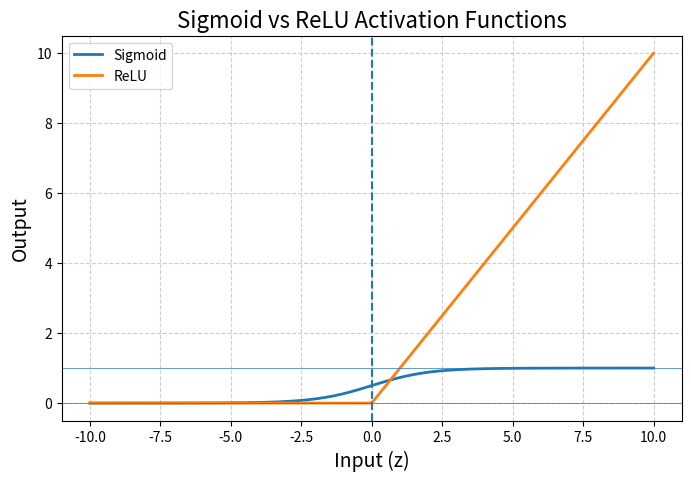

Write Python code to recreate this figure.
# ---------------------------------------------------------
# Program : Sigmoid vs ReLU Neuron Comparison
# Author  : Handge Kishor Suryabhan
# ---------------------------------------------------------

import math
import matplotlib.pyplot as plt
import numpy as np

# ---------------------------------------------------------
# STEP 1 : Activation Functions
# ---------------------------------------------------------

def sigmoid(z):
    """
    Sigmoid Activation Function
    Output range : (0, 1)
    Used for probability-based outputs
    """
    return 1 / (1 + math.exp(-z))

def relu(z):
    """
    ReLU Activation Function
    Output : max(0, z)
    Used in hidden layers of deep networks
    """
    return max(0, z)

# ---------------------------------------------------------
# STEP 2 : Neuron Forward Pass
# ---------------------------------------------------------
# Generic neuron → works with any activation function

def Kishor_neuron_forward(inputs, weights, bias, activation_func):

    print("\n----- NEURON CALCULATION START -----\n")

    # Display input details
    print("Inputs (x)   :", inputs)
    print("Weights (w)  :", weights)
    print("Bias (b)     :", bias)

    # -----------------------------------------------------
    # Weighted Sum Calculation
    # z = w·x + b
    # -----------------------------------------------------
    z = sum(w * x for w, x in zip(weights, inputs)) + bias

    print("\nStep 1 : Weighted Sum")
    print("z =", z)

    # -----------------------------------------------------
    # Activation Function
    # -----------------------------------------------------
    y_hat = activation_func(z)

    print("\nStep 2 : Activation Function Applied")
    print("Activation Function :", activation_func.__name__)
    print("Output (ŷ) :", y_hat)

    print("\n----- NEURON CALCULATION END -----\n")

    return z, y_hat


# ---------------------------------------------------------
# STEP 3 : Plot Sigmoid vs ReLU
# ---------------------------------------------------------

def plot_sigmoid_relu():

    z_values = np.linspace(-10, 10, 200)

    # Vectorized versions
    sigmoid_values = 1 / (1 + np.exp(-z_values))
    relu_values = np.maximum(0, z_values)

    plt.figure(figsize=(8, 5))

    # Plot both functions
    plt.plot(z_values, sigmoid_values, label="Sigmoid", linewidth=2)
    plt.plot(z_values, relu_values, label="ReLU", linewidth=2)

    # Reference lines
    plt.axhline(y=0, linewidth=0.5)
    plt.axhline(y=1, linewidth=0.5)
    plt.axvline(x=0, linestyle="--")

    # Labels
    plt.title("Sigmoid vs ReLU Activation Functions", fontsize=16)
    plt.xlabel("Input (z)", fontsize=14)
    plt.ylabel("Output", fontsize=14)

    plt.grid(True, linestyle="--", alpha=0.6)
    plt.legend()

    plt.show()


# ---------------------------------------------------------
# STEP 4 : Main function
# ---------------------------------------------------------

def main():

    print("\n========= ACTIVATION FUNCTION COMPARISON =========\n")

    # Example data
    inputs = [1.0, 2.0, 3.0]
    weights = [0.6, 0.4, -0.2]
    bias = 0.5

    # Sigmoid neuron
    print("=== Sigmoid Neuron ===")
    Kishor_neuron_forward(inputs, weights, bias, sigmoid)

    # ReLU neuron
    print("=== ReLU Neuron ===")
    Kishor_neuron_forward(inputs, weights, bias, relu)

    # Plot comparison
    plot_sigmoid_relu()


if __name__ == "__main__":
    main()
